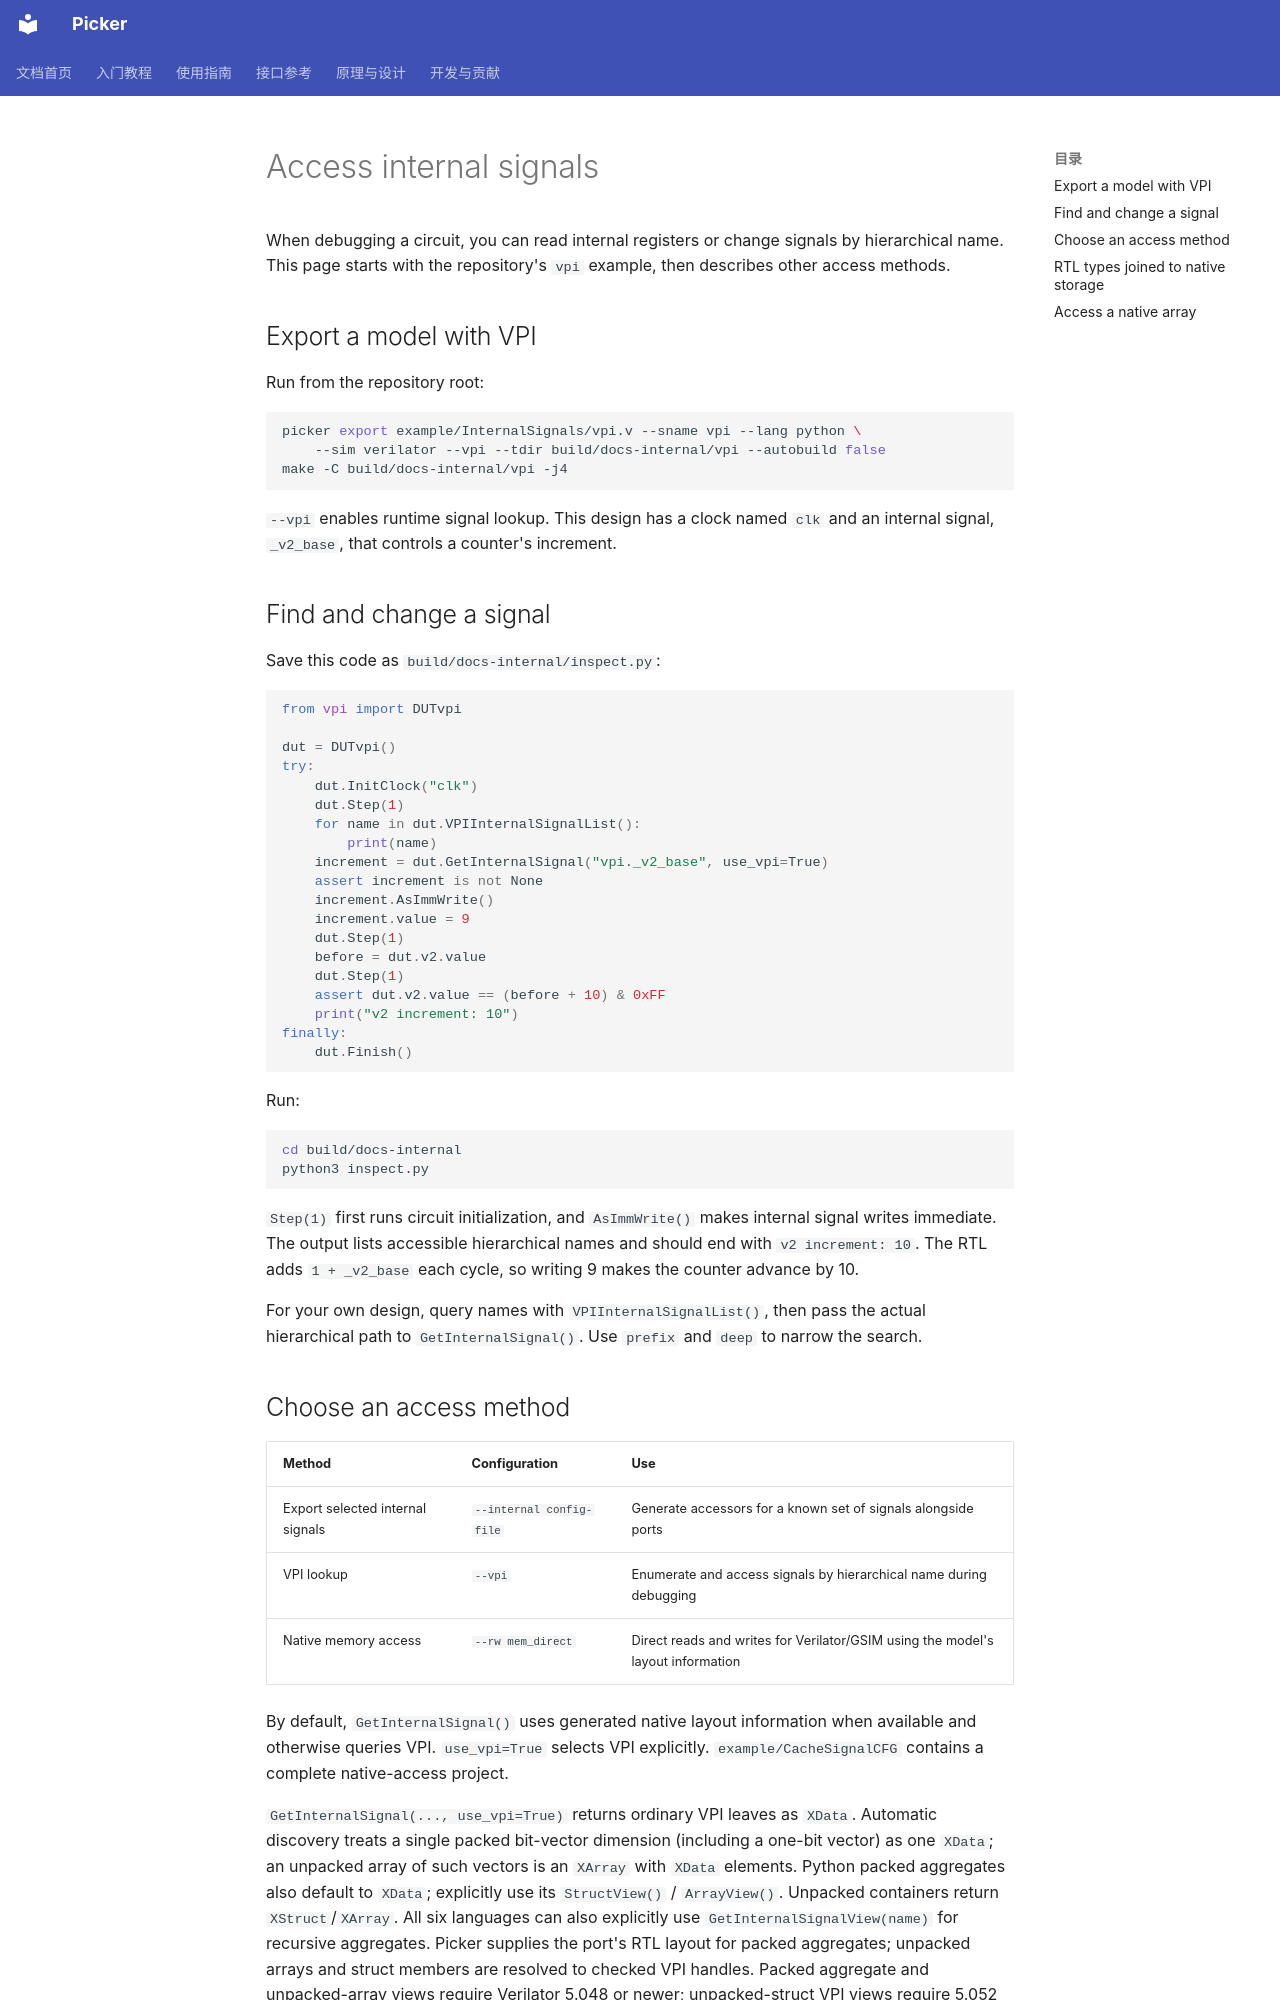

repository: XS-MLVP/picker · page: en/guides/internal-signals/index.html · generator: mkdocs

# Access internal signals

When debugging a circuit, you can read internal registers or change signals by hierarchical name. This page starts with the repository's `vpi` example, then describes other access methods.

## Export a model with VPI

Run from the repository root:

```sh
picker export example/InternalSignals/vpi.v --sname vpi --lang python \
    --sim verilator --vpi --tdir build/docs-internal/vpi --autobuild false
make -C build/docs-internal/vpi -j4
```

`--vpi` enables runtime signal lookup. This design has a clock named `clk` and an internal signal, `_v2_base`, that controls a counter's increment.

## Find and change a signal

Save this code as `build/docs-internal/inspect.py`:

<!-- runnable:python -->
```python
from vpi import DUTvpi

dut = DUTvpi()
try:
    dut.InitClock("clk")
    dut.Step(1)
    for name in dut.VPIInternalSignalList():
        print(name)
    increment = dut.GetInternalSignal("vpi._v2_base", use_vpi=True)
    assert increment is not None
    increment.AsImmWrite()
    increment.value = 9
    dut.Step(1)
    before = dut.v2.value
    dut.Step(1)
    assert dut.v2.value == (before + 10) & 0xFF
    print("v2 increment: 10")
finally:
    dut.Finish()
```

Run:

```sh
cd build/docs-internal
python3 inspect.py
```

`Step(1)` first runs circuit initialization, and `AsImmWrite()` makes internal signal writes immediate. The output lists accessible hierarchical names and should end with `v2 increment: 10`. The RTL adds `1 + _v2_base` each cycle, so writing 9 makes the counter advance by 10.

For your own design, query names with `VPIInternalSignalList()`, then pass the actual hierarchical path to `GetInternalSignal()`. Use `prefix` and `deep` to narrow the search.

## Choose an access method

| Method | Configuration | Use |
| --- | --- | --- |
| Export selected internal signals | `--internal config-file` | Generate accessors for a known set of signals alongside ports |
| VPI lookup | `--vpi` | Enumerate and access signals by hierarchical name during debugging |
| Native memory access | `--rw mem_direct` | Direct reads and writes for Verilator/GSIM using the model's layout information |

By default, `GetInternalSignal()` uses generated native layout information when available and otherwise queries VPI. `use_vpi=True` selects VPI explicitly. `example/CacheSignalCFG` contains a complete native-access project.

`GetInternalSignal(..., use_vpi=True)` returns ordinary VPI leaves as `XData`.
Automatic discovery treats a single packed bit-vector dimension (including a
one-bit vector) as one `XData`; an unpacked array of such vectors is an `XArray`
with `XData` elements. Python packed aggregates also default to `XData`; explicitly
use its `StructView()` / `ArrayView()`. Unpacked containers return `XStruct`/`XArray`.
All six languages can also explicitly use `GetInternalSignalView(name)` for
recursive aggregates. Picker supplies the port's RTL layout
for packed aggregates; unpacked arrays and struct members are resolved to
checked VPI handles. Packed aggregate and unpacked-array views require Verilator
5.048 or newer; unpacked-struct VPI views require 5.052 or newer. Internal unpacked
structs can be discovered through complete simulator VPI type/member information.
